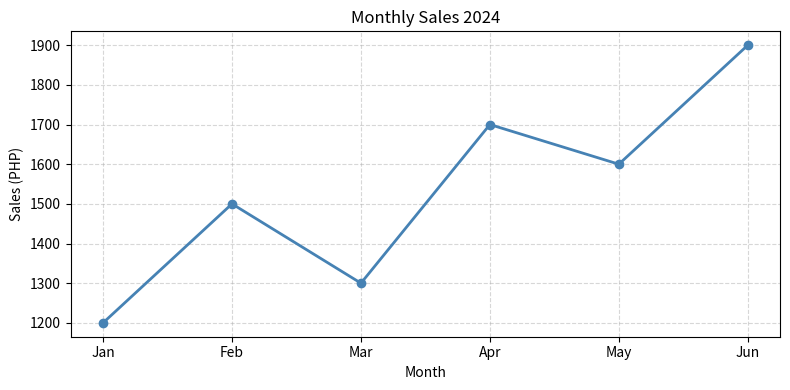
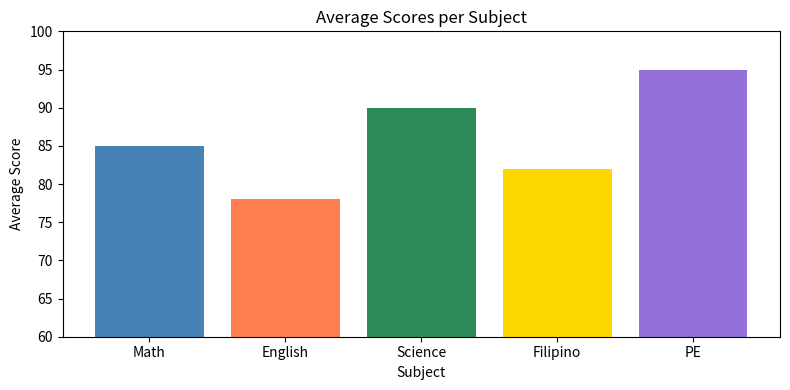
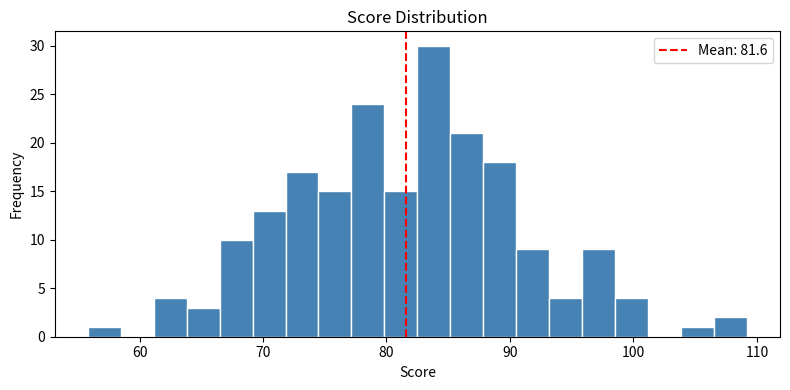
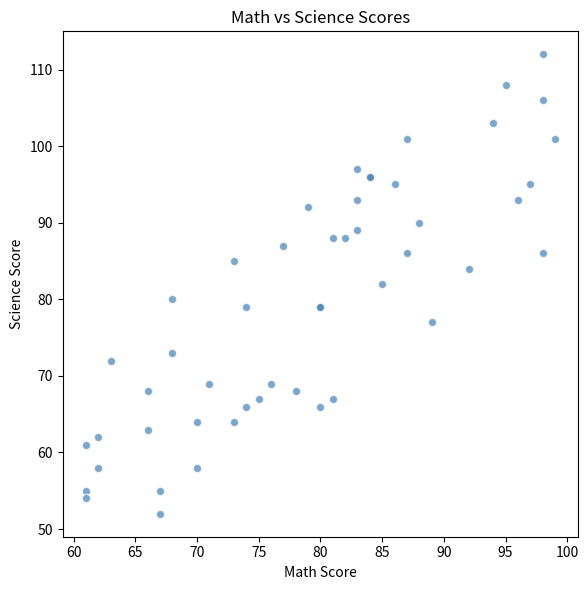
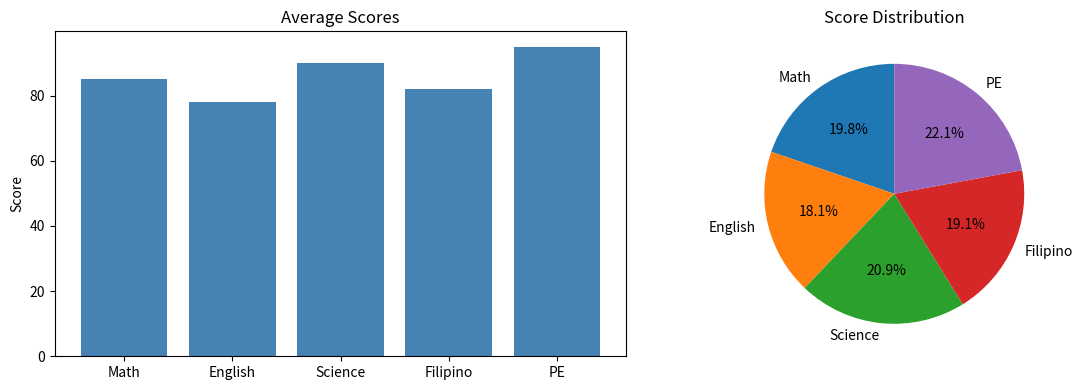

Here is the Python script that generated these plots, in order:
import matplotlib.pyplot as plt
import numpy as np
import pandas as pd

# Inline display for Colab/Jupyter
%matplotlib inline

months = ["Jan", "Feb", "Mar", "Apr", "May", "Jun"]
sales  = [1200, 1500, 1300, 1700, 1600, 1900]

plt.figure(figsize=(8, 4))
plt.plot(months, sales, marker="o", color="steelblue", linewidth=2)
plt.title("Monthly Sales 2024")
plt.xlabel("Month")
plt.ylabel("Sales (PHP)")
plt.grid(True, linestyle="--", alpha=0.5)
plt.tight_layout()
plt.show()

subjects = ["Math", "English", "Science", "Filipino", "PE"]
avg_scores = [85, 78, 90, 82, 95]

plt.figure(figsize=(8, 4))
plt.bar(subjects, avg_scores, color=["steelblue", "coral", "seagreen", "gold", "mediumpurple"])
plt.title("Average Scores per Subject")
plt.xlabel("Subject")
plt.ylabel("Average Score")
plt.ylim(60, 100)
plt.tight_layout()
plt.show()

np.random.seed(42)
scores = np.random.normal(82, 10, 200)  # mean=82, std=10

plt.figure(figsize=(8, 4))
plt.hist(scores, bins=20, color="steelblue", edgecolor="white")
plt.title("Score Distribution")
plt.xlabel("Score")
plt.ylabel("Frequency")
plt.axvline(scores.mean(), color="red", linestyle="--", label=f"Mean: {scores.mean():.1f}")
plt.legend()
plt.tight_layout()
plt.show()

np.random.seed(42)
math_scores    = np.random.randint(60, 100, 50)
science_scores = math_scores + np.random.randint(-15, 15, 50)

plt.figure(figsize=(6, 6))
plt.scatter(math_scores, science_scores, color="steelblue", alpha=0.7, edgecolors="white")
plt.title("Math vs Science Scores")
plt.xlabel("Math Score")
plt.ylabel("Science Score")
plt.tight_layout()
plt.show()

fig, axes = plt.subplots(1, 2, figsize=(12, 4))

# Left: bar chart
axes[0].bar(subjects, avg_scores, color="steelblue")
axes[0].set_title("Average Scores")
axes[0].set_ylabel("Score")

# Right: pie chart
axes[1].pie(avg_scores, labels=subjects, autopct="%1.1f%%", startangle=90)
axes[1].set_title("Score Distribution")

plt.tight_layout()
plt.show()

# Exercise:
# Using this data, create:
# 1. A line chart showing population growth
# 2. A bar chart comparing male vs female population per year

years = [2018, 2019, 2020, 2021, 2022, 2023]
male_pop   = [48, 49, 50, 51, 52, 53]
female_pop = [47, 48, 50, 51, 52, 54]

# Your code here
